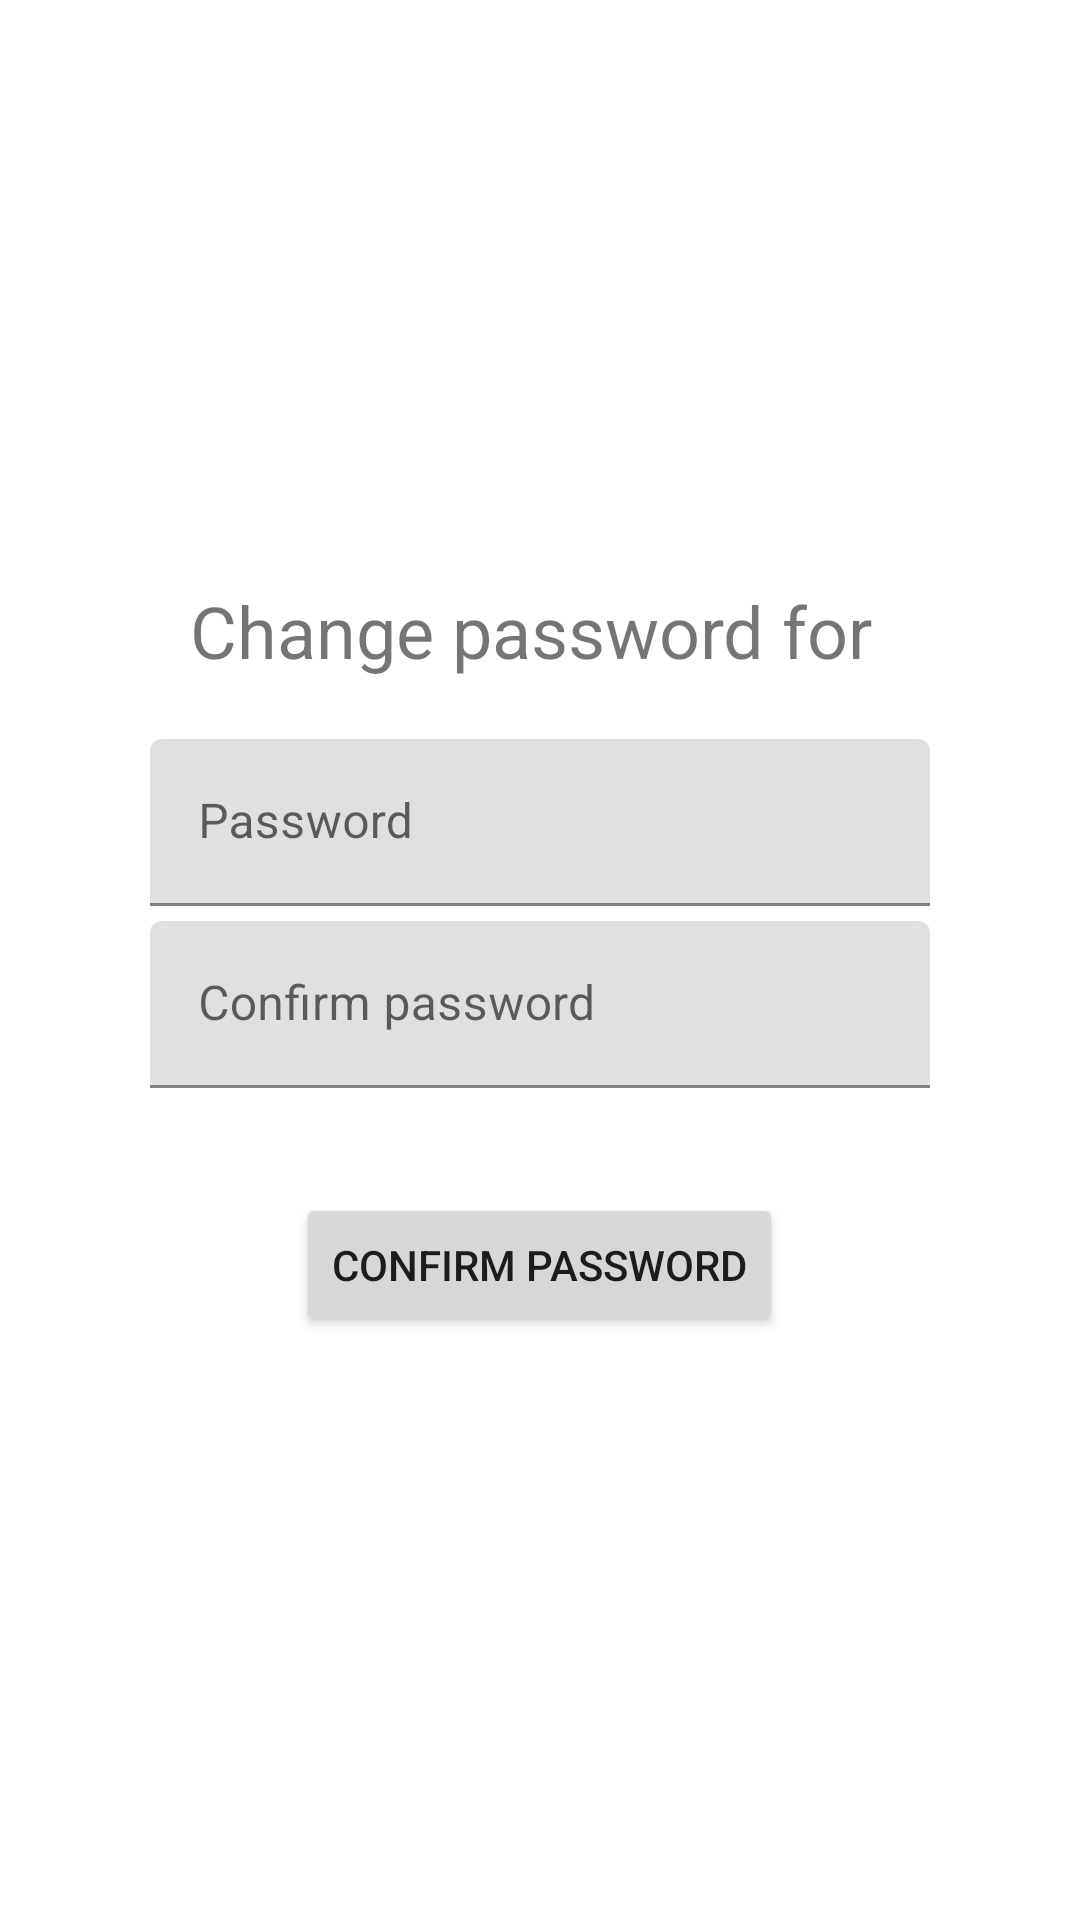

The Android layout XML behind this screen, and the referenced resources:
<!-- AndroidManifest.xml: application theme Theme.HealthTracker -->
<!-- res/layout/fragment_reset_password.xml -->
<?xml version="1.0" encoding="utf-8"?>
<androidx.appcompat.widget.LinearLayoutCompat xmlns:android="http://schemas.android.com/apk/res/android"
    xmlns:tools="http://schemas.android.com/tools"
    android:layout_width="match_parent"
    android:layout_height="match_parent"
    android:orientation="vertical"
    android:gravity="center"
    tools:context=".ui.login.resetpswd.ResetPasswordFragment">

    <TextView
        android:layout_width="match_parent"
        android:layout_height="wrap_content"
        android:textSize="24sp"
        android:paddingHorizontal="20dp"
        android:gravity="center"
        android:text="@string/change_password_for"
        />
    <com.google.android.material.textfield.TextInputLayout
        android:layout_width="match_parent"
        android:layout_height="wrap_content"
        android:layout_marginBottom="5dp"
        android:layout_marginHorizontal="50dp"
        android:layout_marginTop="20dp"
        >

        <com.google.android.material.textfield.TextInputEditText
            android:id="@+id/password_input"
            android:layout_width="match_parent"
            android:layout_height="wrap_content"
            android:hint="@string/prompt_password"
            />
    </com.google.android.material.textfield.TextInputLayout>
    <com.google.android.material.textfield.TextInputLayout
        android:layout_width="match_parent"
        android:layout_height="wrap_content"
        android:layout_marginBottom="5dp"
        android:layout_marginHorizontal="50dp"
        >

        <com.google.android.material.textfield.TextInputEditText
            android:id="@+id/password_confirm"
            android:layout_width="match_parent"
            android:layout_height="wrap_content"
            android:hint="@string/confirm_password"
            />
    </com.google.android.material.textfield.TextInputLayout>
    <Button
        android:id="@+id/sign_in_button"
        android:layout_marginTop="30dp"
        android:layout_width="wrap_content"
        android:layout_height="wrap_content"
        android:text="@string/confirm_password"
        />
</androidx.appcompat.widget.LinearLayoutCompat>
<!-- resources referenced by this layout -->
<resources>
  <string name="change_password_for">"Change password for "</string>
  <string name="confirm_password">Confirm password</string>
  <string name="prompt_password">Password</string>
  <style name="Theme.HealthTracker" parent="Theme.MaterialComponents.Light.DarkActionBar">
          
          <item name="colorPrimary">@color/aquamarine</item>
          <item name="colorPrimaryVariant">@color/dark_green</item>
          <item name="colorOnPrimary">@color/white</item>
          
          <item name="colorSecondary">@color/teal_200</item>
          <item name="colorSecondaryVariant">@color/teal_700</item>
          <item name="colorOnSecondary">@color/nav_bar_dark_background</item>
          
          <item name="android:statusBarColor">@color/black</item>
  
  
          
  
  
  
  
  
  
      </style>
  <color name="aquamarine">#95F2D9</color>
  <color name="dark_green">#003D2B</color>
  <color name="white">#FFFFFFFF</color>
  <color name="teal_200">#FF03DAC5</color>
  <color name="teal_700">#FF018786</color>
  <color name="nav_bar_dark_background">#41463d</color>
  <color name="black">#000000</color>
</resources>
